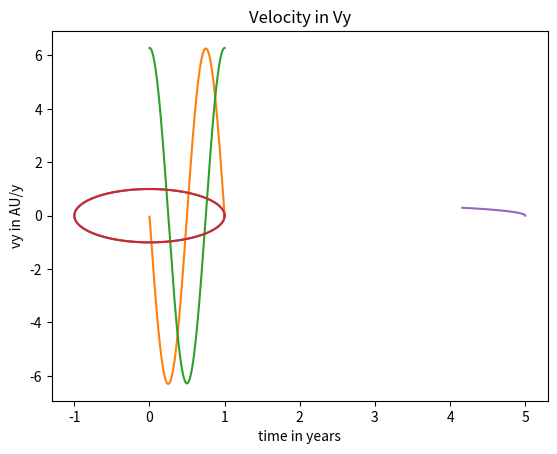

This figure's Python source:
#!/usr/bin/env python
# coding: utf-8

# In[4]:


import numpy as np
import matplotlib.pyplot as plt
get_ipython().run_line_magic('matplotlib', 'inline')

pi = np.pi

#inital conditions
x=1
y=0
vx=0
vy=2*pi
t=0
dt=0.001

x_array=[]
y_array=[]
vx_array=[]
vy_array=[]
t_array=[]

while t<1:
    r=np.sqrt(x**2+y**2)
    vx = vx - ((4*pi**2*x)/r**3)*dt
    x = x + vx*dt
    vy = vy - ((4*pi**2*y)/r**3)*dt
    y = y + vy*dt
    t=t+dt
    x_array.append(x)
    y_array.append(y)
    vx_array.append(vx)
    vy_array.append(vy)
    t_array.append(t)

plt.title('Orbit')
plt.xlabel('Astronomical Units in X')
plt.ylabel('Astronomical Units in Y')
plt.plot(x_array,y_array)
plt.show()
plt.title('Velocity in Vx')
plt.xlabel('time in years')
plt.ylabel('vx in AU/y')
plt.plot(t_array,vx_array)
plt.show()
plt.title('Velocity in Vy')
plt.xlabel('time in years')
plt.ylabel('vy in AU/y')
plt.plot(t_array,vy_array)
plt.show()

#We'll make use of Tkinter to animate this later

#Now let's consider a 3 body system, Sun, Earth, Jupiter
#F = GMjMe/rej^2

#inital conditions
x=1
y=0
vx=0
vy=2*pi
t=0
dt=0.001
xj=5
yj=0
vxj=0
vyj=0.1*pi #Figure this
Mj = 1.9e27
Ms=2.0e30
Me=6.0e24

xe_array=[]
ye_array=[]
xj_array=[]
yj_array=[]
while t<1:
    re = np.sqrt(x**2+y**2) #distance Earth-Sun
    rj = np.sqrt(xj**2+yj**2) #distance Jupiter - Sun
    rej = np.sqrt((x-xj)**2+(y-yj)**2) #distance Earth - Jupiter
    vx = vx - ((4*pi**2*x)/r**3)*dt-((4*pi**2*(Mj/Ms)*(x-xj))/rej**3)*dt #Earth x velocity
    vy = vy - ((4*pi**2*y)/r**3)*dt-((4*pi**2*(Mj/Ms)*(y-yj))/rej**3)*dt #Earth y velocity
    vxj = vxj - ((4*pi**2*xj)/rj**3)*dt-((4*pi**2*(Me/Ms)*(xj-x))/rej**3)*dt #Jupiter x velocity
    vyj = vyj - ((4*pi**2*yj)/rj**3)*dt-((4*pi**2*(Me/Ms)*(yj-y))/rej**3)*dt #Jupiter y velocity
    x = x + vx*dt #Earth positonal updates in x
    y = y + vy*dt #Earth positonal updates in y
    xj = xj + vxj*dt #Jupiters positional updates in x
    yj = yj + vyj*dt #Jupiters positional updates in y
    t=t+dt
    xe_array.append(x)
    ye_array.append(y)
    xj_array.append(xj)
    yj_array.append(yj)
plt.plot(xe_array,ye_array)
plt.show()
plt.plot(xj_array,yj_array)


# In[ ]:




